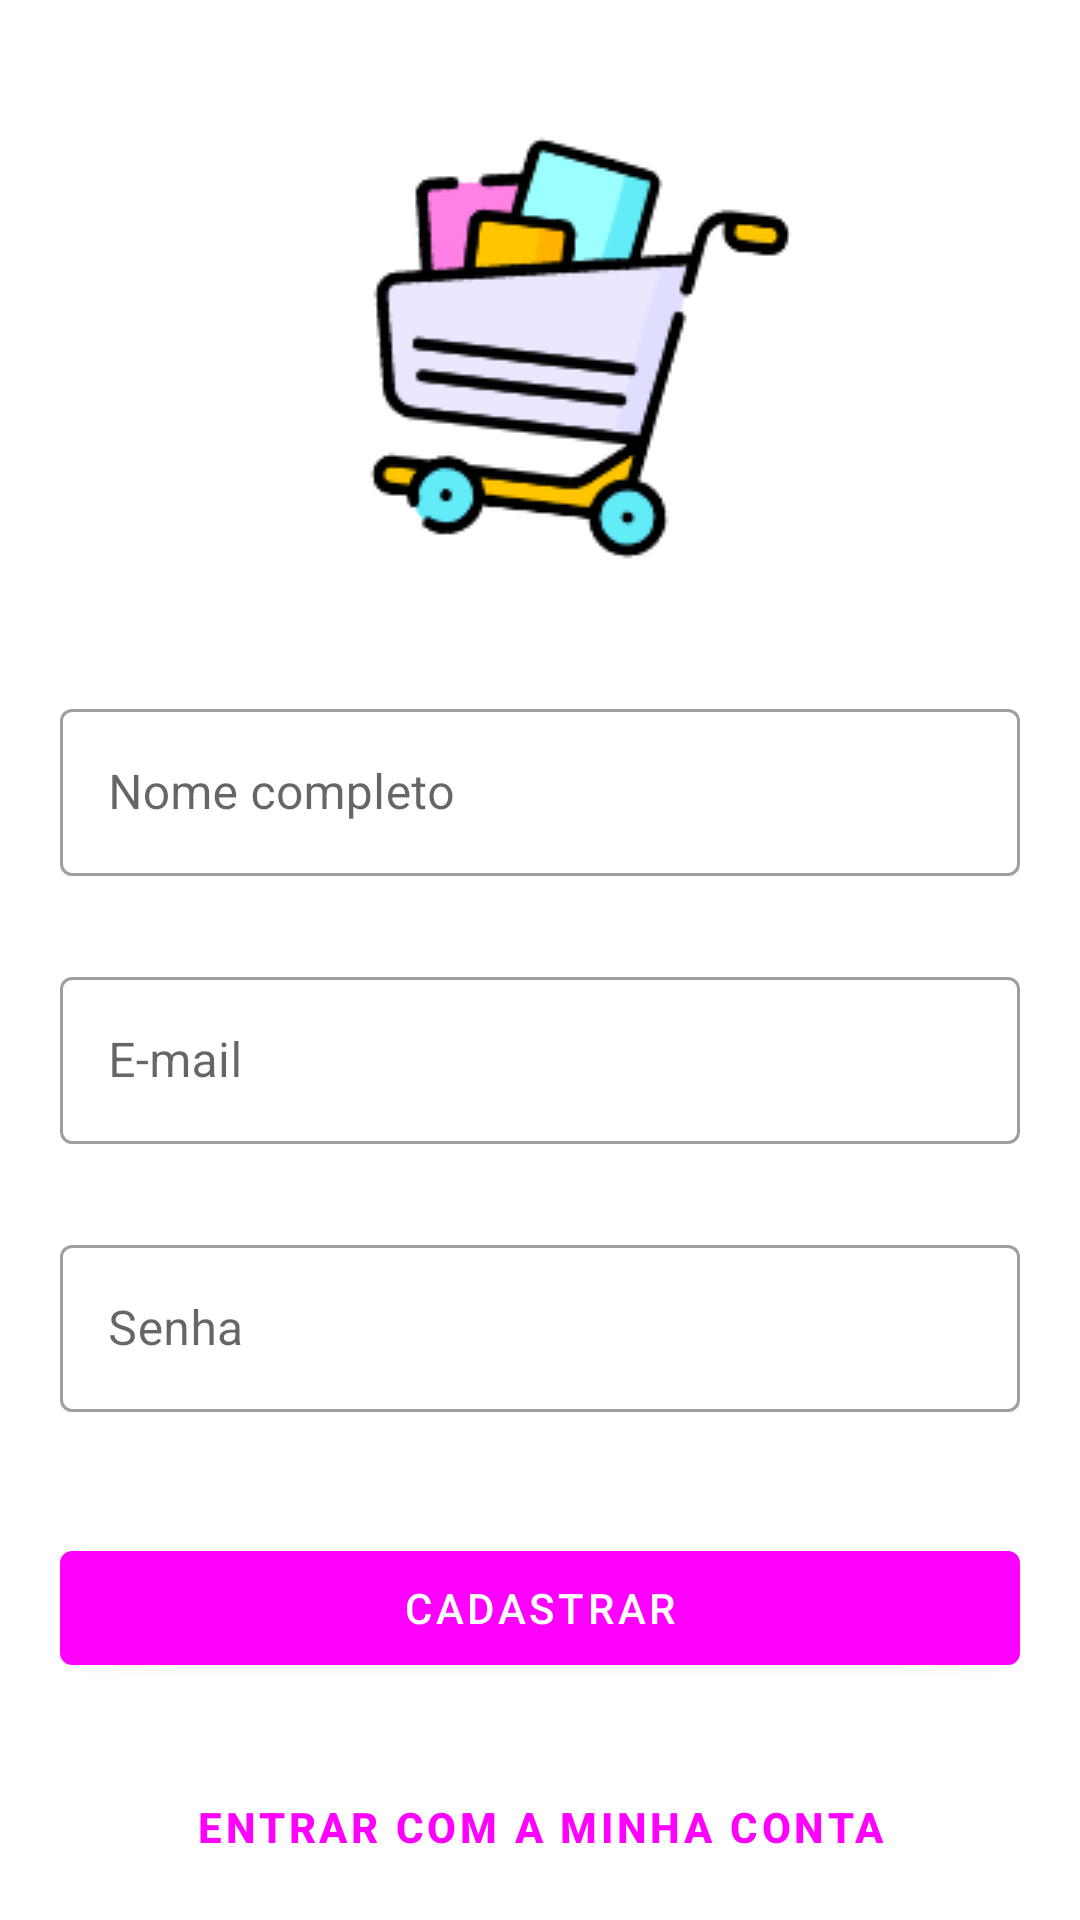

Reconstruct the res/layout file that produces this screen, plus the resources it refers to.
<!-- AndroidManifest.xml: application theme Theme.MaisBarato -->
<!-- res/layout/fragment_cadastro.xml -->
<?xml version="1.0" encoding="utf-8"?>
<androidx.core.widget.NestedScrollView xmlns:android="http://schemas.android.com/apk/res/android"
    xmlns:tools="http://schemas.android.com/tools"
    android:layout_width="match_parent"
    android:layout_height="match_parent"
    xmlns:app="http://schemas.android.com/apk/res-auto"
    tools:context=".view.CadastroFragment">

    <androidx.constraintlayout.widget.ConstraintLayout
        android:layout_width="match_parent"
        android:layout_height="wrap_content"
        android:padding="20dp">

        <ProgressBar
            android:id="@+id/progress_bar"
            style="?android:progressBarStyle"
            android:layout_width="match_parent"
            android:layout_height="wrap_content"
            android:visibility="gone"
            app:layout_constraintTop_toBottomOf="@+id/input_senha_cadastro"
            app:layout_constraintStart_toStartOf="parent"
            app:layout_constraintEnd_toEndOf="parent"
            app:layout_constraintBottom_toTopOf="@+id/text_entrar" />

        <ImageView
            android:id="@+id/logo"
            android:layout_width="wrap_content"
            android:layout_height="wrap_content"
            android:src="@drawable/logo"
            app:layout_constraintTop_toTopOf="parent"
            app:layout_constraintStart_toStartOf="parent"
            app:layout_constraintEnd_toEndOf="parent" />

        <com.google.android.material.textfield.TextInputLayout
            android:id="@+id/input_nome_cadastro"
            android:layout_width="match_parent"
            android:layout_height="wrap_content"
            android:hint="Nome completo"
            style="@style/Widget.MaterialComponents.TextInputLayout.OutlinedBox"
            app:errorEnabled="true"
            app:layout_constraintStart_toStartOf="parent"
            app:layout_constraintTop_toBottomOf="@id/logo">

            <com.google.android.material.textfield.TextInputEditText
                android:id="@+id/edit_text_nome_cadastro"
                android:layout_width="match_parent"
                android:layout_height="wrap_content"
                android:inputType="textPersonName"/>

        </com.google.android.material.textfield.TextInputLayout>

        <com.google.android.material.textfield.TextInputLayout
            android:id="@+id/input_email_cadastro"
            android:layout_width="match_parent"
            android:layout_height="wrap_content"
            android:hint="E-mail"
            android:layout_marginTop="8dp"
            style="@style/Widget.MaterialComponents.TextInputLayout.OutlinedBox"
            app:errorEnabled="true"
            app:layout_constraintStart_toStartOf="parent"
            app:layout_constraintTop_toBottomOf="@id/input_nome_cadastro">

            <com.google.android.material.textfield.TextInputEditText
                android:id="@+id/edit_text_email_cadastro"
                android:layout_width="match_parent"
                android:layout_height="wrap_content"
                android:inputType="textEmailAddress"/>

        </com.google.android.material.textfield.TextInputLayout>

        <com.google.android.material.textfield.TextInputLayout
            android:id="@+id/input_senha_cadastro"
            android:layout_width="match_parent"
            android:layout_height="wrap_content"
            android:hint="Senha"
            android:layout_marginTop="8dp"
            style="@style/Widget.MaterialComponents.TextInputLayout.OutlinedBox"
            app:errorEnabled="true"
            app:layout_constraintStart_toStartOf="parent"
            app:layout_constraintTop_toBottomOf="@id/input_email_cadastro">

            <com.google.android.material.textfield.TextInputEditText
                android:id="@+id/edit_text_senha_cadastro"
                android:layout_width="match_parent"
                android:layout_height="wrap_content"
                android:inputType="textPassword"/>

        </com.google.android.material.textfield.TextInputLayout>

        <com.google.android.material.button.MaterialButton
            android:id="@+id/btn_cadastrar"
            android:layout_width="match_parent"
            android:layout_height="50dp"
            android:text="CADASTRAR"
            android:layout_marginTop="20dp"
            app:layout_constraintTop_toBottomOf="@id/input_senha_cadastro"/>

        <Button
            android:id="@+id/text_entrar"
            android:layout_width="wrap_content"
            android:layout_height="wrap_content"
            android:text="Entrar com a minha conta"
            android:textStyle="bold"
            android:layout_marginTop="24dp"
            style="@style/Widget.MaterialComponents.Button.TextButton"
            app:layout_constraintTop_toBottomOf="@id/btn_cadastrar"
            app:layout_constraintStart_toStartOf="parent"
            app:layout_constraintEnd_toEndOf="parent"/>
    </androidx.constraintlayout.widget.ConstraintLayout>

</androidx.core.widget.NestedScrollView>
<!-- resources referenced by this layout -->
<resources>
  <!-- drawable logo: png bitmap (drawable, 11469 bytes) -->
  <style name="Theme.MaisBarato" parent="Theme.MaterialComponents.DayNight.NoActionBar">
          
  
  
  
          
  
  
  
          
          <item name="android:statusBarColor" tools:targetApi="l">?attr/colorPrimaryVariant</item>
          
          <item name="colorPrimary">@color/blue_primary</item>
          <item name="colorPrimaryVariant">@color/blue_primary_variant</item>
          <item name="colorOnPrimary">#fff</item>
          
          <item name="colorSecondary">@color/blue_secondary</item>
          <item name="colorSecondaryVariant">@color/blue_secondary_variant</item>
          <item name="colorOnSecondary">@color/black</item>
          
          <item name="textInputStyle">@style/Widget.MaterialComponents.TextInputLayout.OutlinedBox</item>
          <item name="drawerArrowStyle">@style/DrawerArrowStyle</item>
          <item name="bottomSheetDialogTheme">@style/ThemeOverlay.App.BottomSheetDialog</item>
      </style>
  <color name="blue_primary">#283040</color>
  <color name="blue_primary_variant">#173673</color>
  <color name="blue_secondary">#2675A6</color>
  <color name="blue_secondary_variant">#A3BFD9</color>
  <color name="black">#FF000000</color>
  <style name="DrawerArrowStyle" parent="@style/Widget.AppCompat.DrawerArrowToggle">
          <item name="color">@android:color/white</item>
      </style>
  <style name="ThemeOverlay.App.BottomSheetDialog" parent="ThemeOverlay.MaterialComponents.BottomSheetDialog">
          <item name="bottomSheetStyle">@style/ModalBottomSheetDialog</item>
      </style>
  <style name="ModalBottomSheetDialog" parent="Widget.MaterialComponents.BottomSheet.Modal">
          <item name="backgroundTint">#fff</item>
          <item name="android:padding">30dp</item>
          <item name="shapeAppearance">@style/ShapeAppearance.App.LargeComponent</item>
      </style>
  <style name="ShapeAppearance.App.LargeComponent" parent="ShapeAppearance.MaterialComponents.LargeComponent">
          <item name="cornerFamily">rounded</item>
          <item name="cornerSize">24dp</item>
      </style>
</resources>
